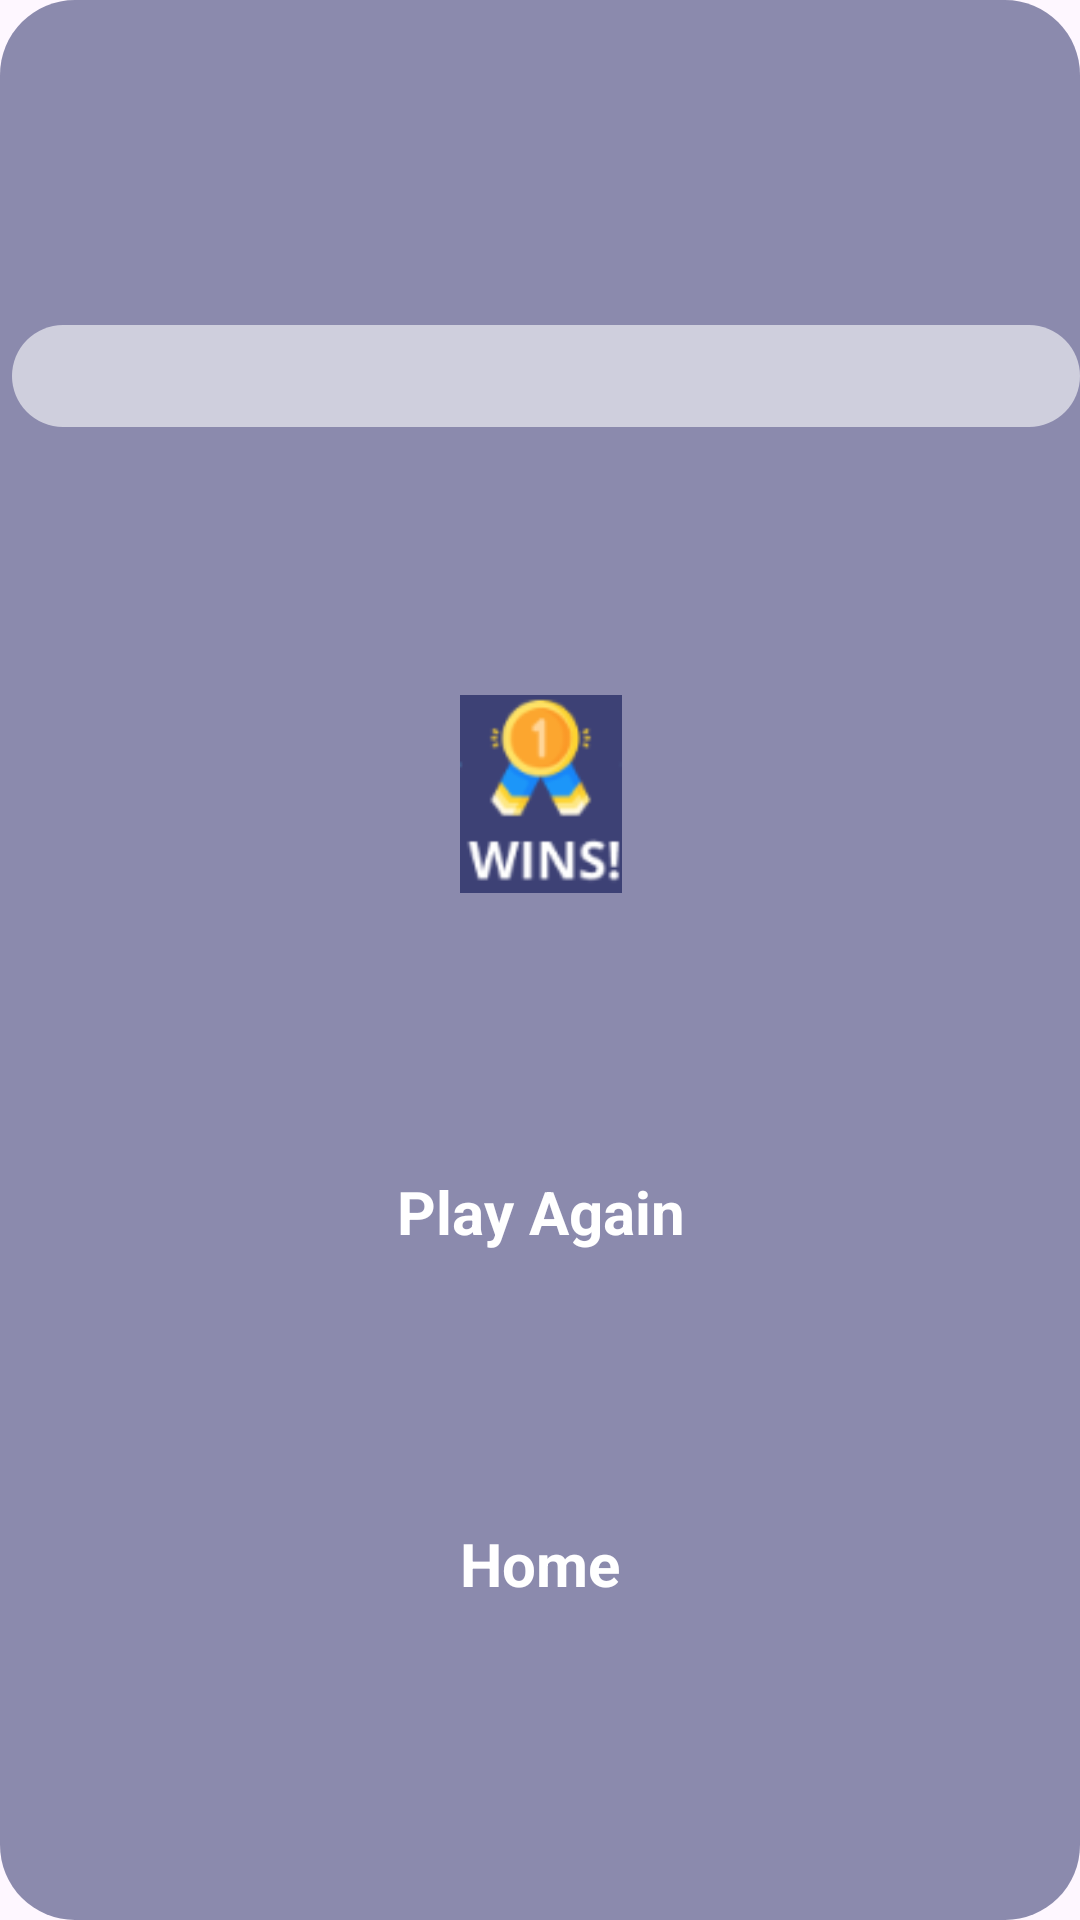

Android layout source for this screen:
<!-- AndroidManifest.xml: application theme Theme.Color_Conquest_v2 -->
<!-- res/layout/winscreen.xml -->
<?xml version="1.0" encoding="utf-8"?>
<androidx.constraintlayout.widget.ConstraintLayout xmlns:android="http://schemas.android.com/apk/res/android"
    xmlns:app="http://schemas.android.com/apk/res-auto"
    xmlns:tools="http://schemas.android.com/tools"
    android:layout_width="wrap_content"
    android:layout_height="wrap_content"
    android:background="@drawable/winningdialog">

    <EditText
        android:id="@+id/winnername"
        android:layout_width="match_parent"
        android:layout_height="34dp"
        android:layout_marginStart="4dp"
        android:layout_marginTop="30dp"
        android:layout_marginBottom="11dp"
        android:textStyle="bold"
        android:background="@drawable/namedialog"
        android:fontFamily="serif"
        android:gravity="center"
        android:textSize="20sp"
        app:layout_constraintBottom_toTopOf="@+id/imageView"
        app:layout_constraintEnd_toEndOf="parent"
        app:layout_constraintHorizontal_bias="0.434"
        app:layout_constraintStart_toStartOf="parent"
        app:layout_constraintTop_toTopOf="parent" />

    <ImageView
        android:id="@+id/imageView"
        android:layout_width="67dp"
        android:layout_height="66dp"
        android:layout_marginBottom="14dp"
        android:src="@drawable/winnermedal"
        app:layout_constraintBottom_toTopOf="@+id/playAgain"
        app:layout_constraintEnd_toEndOf="parent"
        app:layout_constraintStart_toStartOf="parent"
        app:layout_constraintTop_toBottomOf="@+id/winnername" />

    <TextView
        android:id="@+id/playAgain"
        android:layout_width="match_parent"
        android:layout_height="wrap_content"
        android:layout_marginStart="4dp"
        android:layout_marginEnd="4dp"
        android:layout_marginBottom="12dp"
        android:gravity="center"
        android:textStyle="bold"
        android:text="Play Again"
        android:textColor="@color/white"
        android:textSize="20sp"
        app:layout_constraintBottom_toTopOf="@+id/home"
        app:layout_constraintEnd_toEndOf="parent"
        app:layout_constraintHorizontal_bias="1.0"
        app:layout_constraintStart_toStartOf="parent"
        app:layout_constraintTop_toBottomOf="@+id/imageView" />

    <TextView
        android:id="@+id/home"
        android:layout_width="match_parent"
        android:layout_height="wrap_content"
        android:layout_marginStart="4dp"
        android:layout_marginEnd="4dp"
        android:layout_marginBottom="27dp"
        android:gravity="center"
        android:textStyle="bold"
        android:text="Home"
        android:textColor="@color/white"
        android:textSize="20sp"
        app:layout_constraintBottom_toBottomOf="parent"
        app:layout_constraintEnd_toEndOf="parent"
        app:layout_constraintStart_toStartOf="parent"
        app:layout_constraintTop_toBottomOf="@+id/playAgain" />

</androidx.constraintlayout.widget.ConstraintLayout>
<!-- resources referenced by this layout -->
<resources>
  <!-- drawable namedialog (drawable) -->
  <?xml version="1.0" encoding="utf-8"?>
  <shape xmlns:android="http://schemas.android.com/apk/res/android"
      android:shape="rectangle">
      <size
          android:width="100dp"
          android:height="15sp" />
      <solid android:color="#97FFFFFF"/>
      <corners android:radius="25dp"/>
      <padding
          android:left="4dp"
          android:top="4dp"
          android:right="4dp"
          android:bottom="4dp"/>
  </shape>
  <!-- drawable winnermedal: png bitmap (drawable, 4570 bytes) -->
  <!-- drawable winningdialog (drawable) -->
  <?xml version="1.0" encoding="utf-8"?>
  <shape xmlns:android="http://schemas.android.com/apk/res/android">
      <size
          android:width="100sp"
          android:height="500sp"/>
      <solid android:color="#973d4175"/>
      <corners android:radius="25dp"/>
  </shape>
  <style name="Theme.Color_Conquest_v2" parent="Base.Theme.Color_Conquest_v2" />
  <style name="Base.Theme.Color_Conquest_v2" parent="Theme.Material3.DayNight.NoActionBar">
          
          
      </style>
  <!-- not gathered from this repository: default colours our renderer supplied (Android Studio template values) -->
  <color name="white">#FFFFFFFF</color>
</resources>
